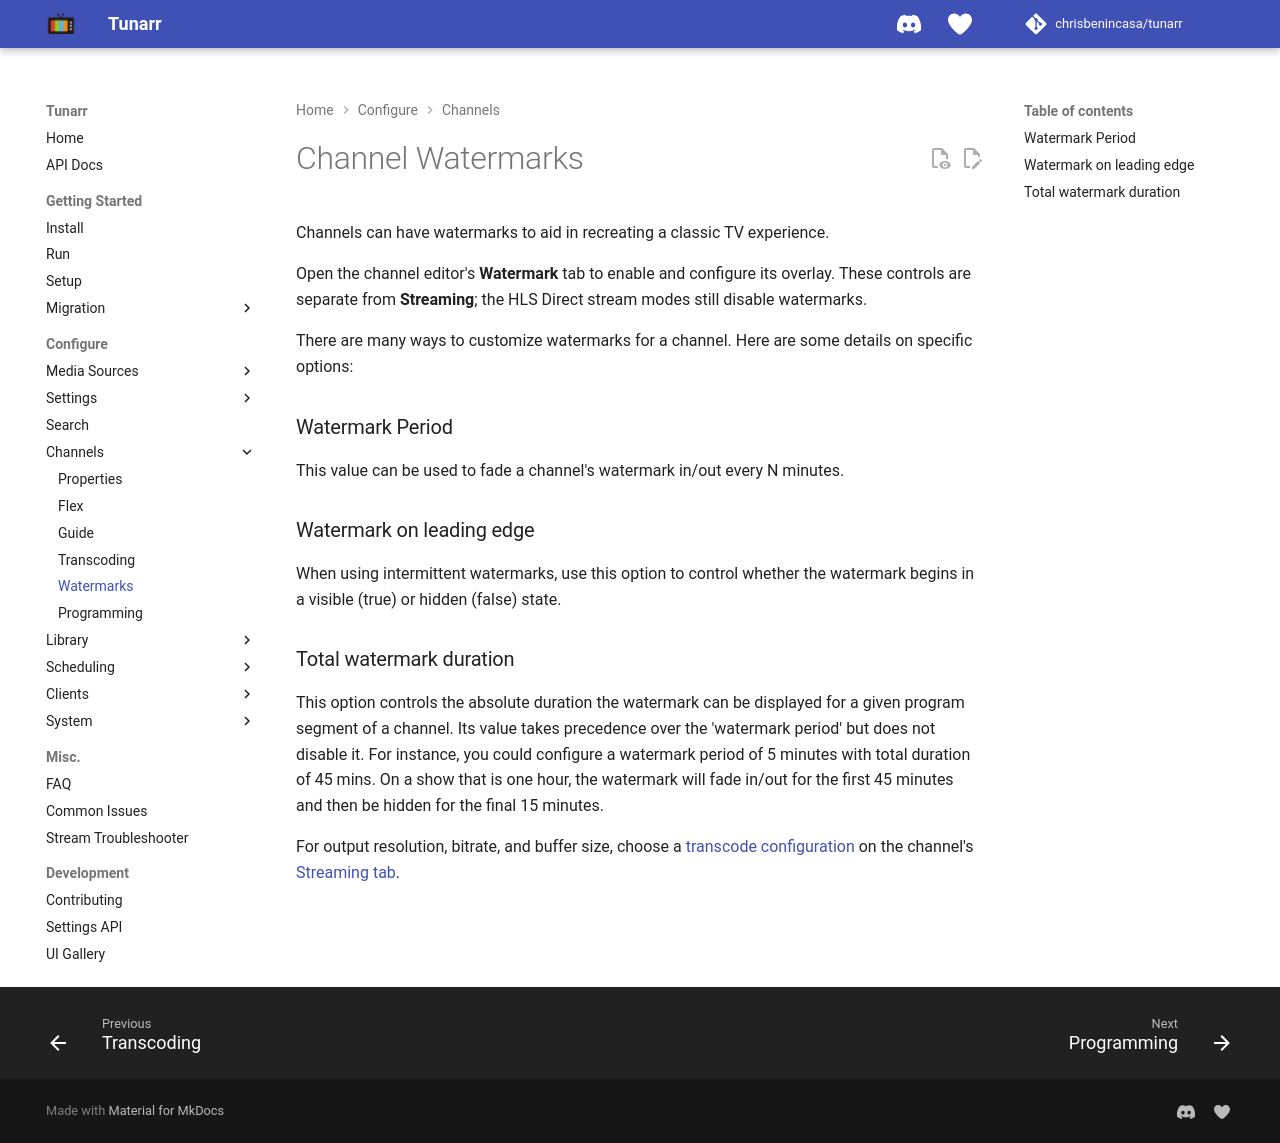

repository: oliviacpu/tunarr · page: configure/channels/watermarks/index.html · generator: mkdocs

# Channel Watermarks

Channels can have watermarks to aid in recreating a classic TV experience.

Open the channel editor's **Watermark** tab to enable and configure its overlay. These controls are separate from **Streaming**; the HLS Direct stream modes still disable watermarks.

![](../../assets/watermark_form.png)

There are many ways to customize watermarks for a channel. Here are some details on specific options:

### Watermark Period

This value can be used to fade a channel's watermark in/out every N minutes.

### Watermark on leading edge

When using intermittent watermarks, use this option to control whether the watermark begins in a visible (true) or hidden (false) state.

### Total watermark duration

This option controls the absolute duration the watermark can be displayed for a given program segment of a channel. Its value takes precedence over the 'watermark period' but does not disable it. For instance, you could configure a watermark period of 5 minutes with total duration of 45 mins. On a show that is one hour, the watermark will fade in/out for the first 45 minutes and then be hidden for the final 15 minutes.

For output resolution, bitrate, and buffer size, choose a [transcode configuration](../ffmpeg/transcode_config.md) on the channel's [Streaming tab](transcoding.md).
